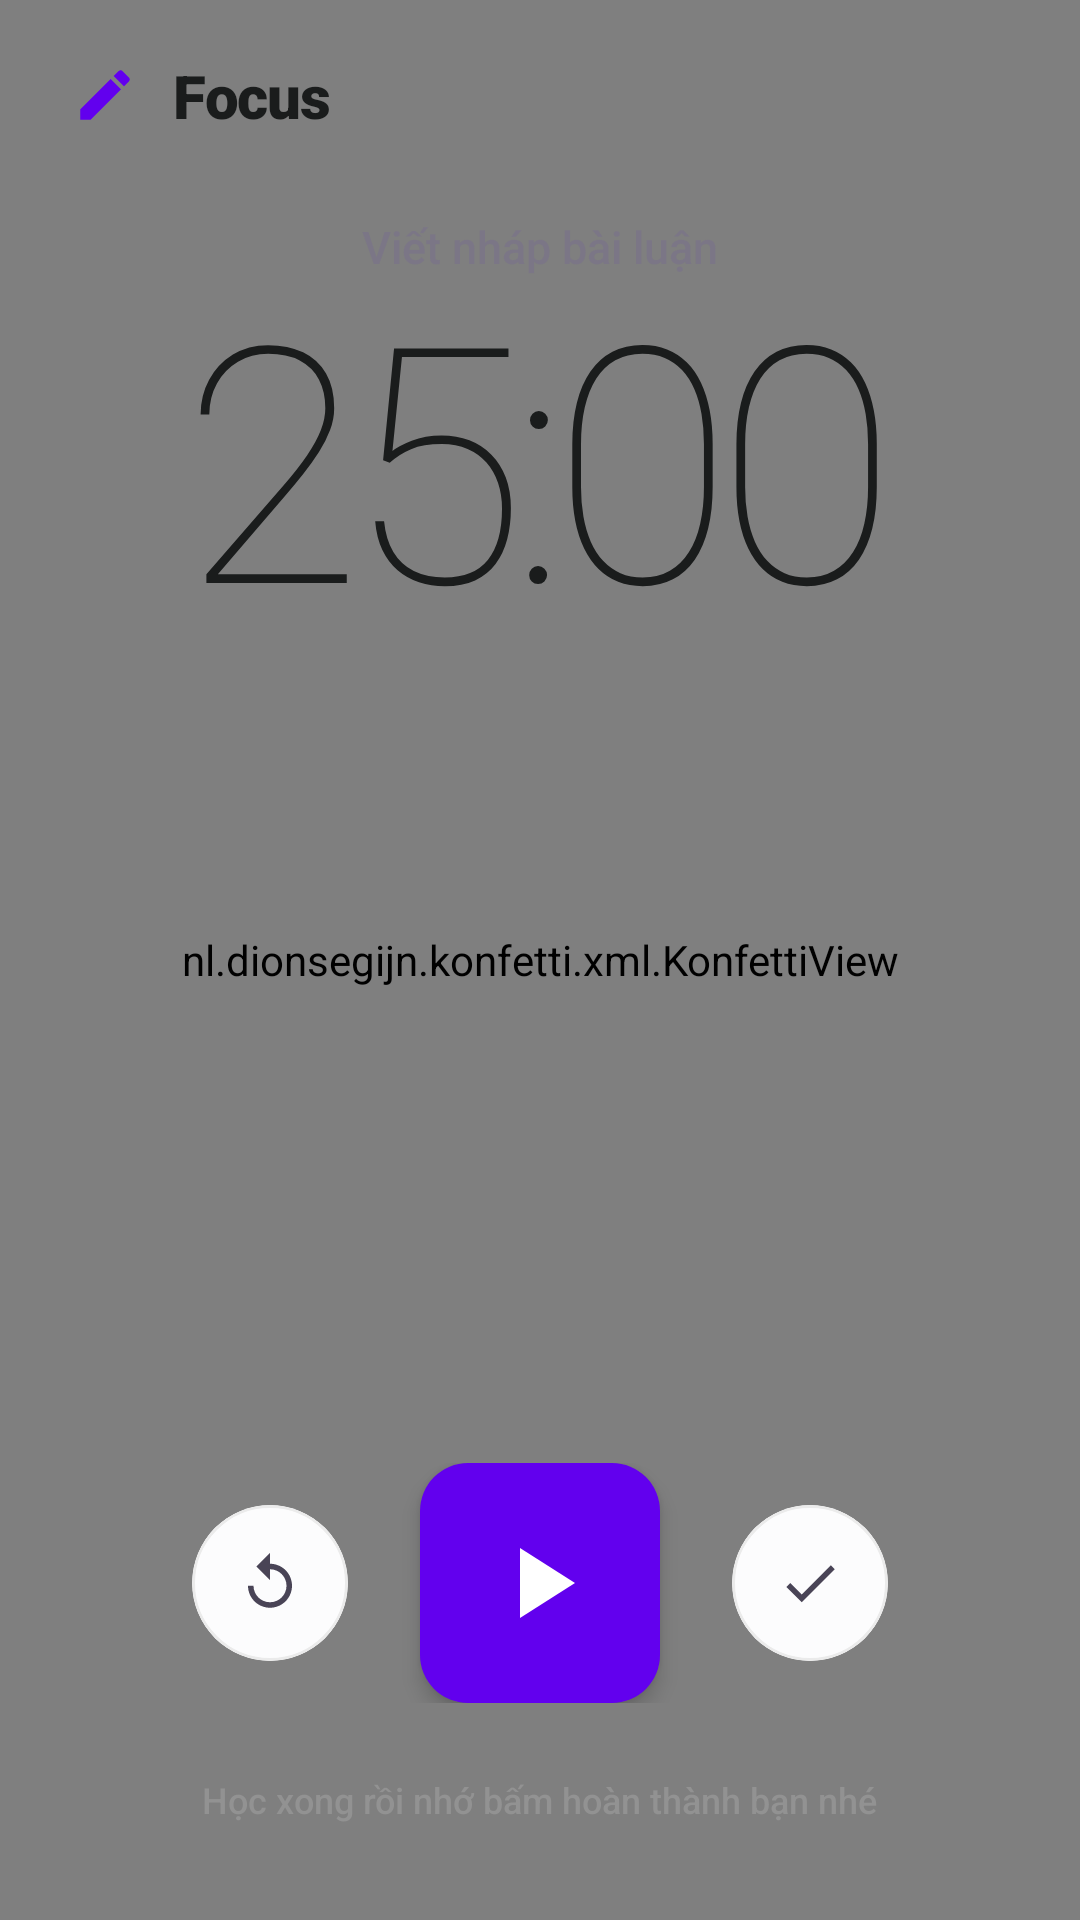

The Android layout XML behind this screen, and the referenced resources:
<!-- AndroidManifest.xml: application theme Theme.StudyFlow.NoActionBar -->
<!-- res/layout/fragment_timer.xml -->
<?xml version="1.0" encoding="utf-8"?>
<FrameLayout xmlns:android="http://schemas.android.com/apk/res/android"
    xmlns:app="http://schemas.android.com/apk/res-auto"
    xmlns:tools="http://schemas.android.com/tools"
    android:id="@+id/timer_root_layout"
    android:layout_width="match_parent"
    android:layout_height="match_parent"
    android:background="#FFFFFF">

    
    <nl.dionsegijn.konfetti.xml.KonfettiView
        android:id="@+id/konfettiView"
        android:layout_width="match_parent"
        android:layout_height="match_parent" />

    <LinearLayout
        android:layout_width="match_parent"
        android:layout_height="match_parent"
        android:orientation="vertical">

        
        <RelativeLayout
            android:layout_width="match_parent"
            android:layout_height="64dp"
            android:paddingHorizontal="24dp">

            <LinearLayout
                android:layout_width="wrap_content"
                android:layout_height="wrap_content"
                android:layout_centerVertical="true"
                android:gravity="center_vertical"
                android:orientation="horizontal">

                <ImageView
                    android:layout_width="22dp"
                    android:layout_height="22dp"
                    android:src="@drawable/ic_edit"
                    app:tint="#6200EE" />

                <TextView
                    android:layout_width="wrap_content"
                    android:layout_height="wrap_content"
                    android:layout_marginStart="12dp"
                    android:fontFamily="sans-serif-black"
                    android:text="Focus"
                    android:textColor="#1A1C1C"
                    android:textSize="20sp"
                    android:letterSpacing="-0.02" />
            </LinearLayout>
        </RelativeLayout>

        <androidx.core.widget.NestedScrollView
            android:layout_width="match_parent"
            android:layout_height="match_parent"
            android:fillViewport="true">

            <LinearLayout
                android:layout_width="match_parent"
                android:layout_height="wrap_content"
                android:gravity="center_horizontal"
                android:orientation="vertical"
                android:paddingHorizontal="24dp">

                
                <TextView
                    android:id="@+id/tv_mode_label"
                    android:layout_width="wrap_content"
                    android:layout_height="wrap_content"
                    android:layout_marginTop="8dp"
                    android:fontFamily="sans-serif-medium"
                    android:text="Viết nháp bài luận"
                    android:textColor="#7A7488"
                    android:textSize="15sp"
                    android:alpha="0.8" />

                
                <TextView
                    android:id="@+id/tv_timer_display"
                    android:layout_width="wrap_content"
                    android:layout_height="wrap_content"
                    android:layout_marginTop="0dp"
                    android:fontFamily="sans-serif-thin"
                    android:letterSpacing="-0.05"
                    android:text="25:00"
                    android:textColor="#1A1C1C"
                    android:textSize="110sp"
                    android:maxLines="1"
                    android:includeFontPadding="false" />

                
                <View
                    android:layout_width="0dp"
                    android:layout_height="0dp"
                    android:layout_weight="1" />

                
                <LinearLayout
                    android:layout_width="match_parent"
                    android:layout_height="wrap_content"
                    android:layout_marginBottom="24dp"
                    android:gravity="center"
                    android:orientation="horizontal">

                    
                    <com.google.android.material.card.MaterialCardView
                        android:id="@+id/btn_reset"
                        android:layout_width="52dp"
                        android:layout_height="52dp"
                        app:cardBackgroundColor="#FCFCFD"
                        app:cardCornerRadius="26dp"
                        app:cardElevation="0dp"
                        app:strokeColor="#EBEBEB"
                        app:strokeWidth="1dp">
                        <ImageView
                            android:layout_width="22dp"
                            android:layout_height="22dp"
                            android:layout_gravity="center"
                            android:src="@drawable/ic_replay"
                            app:tint="#494456" />
                    </com.google.android.material.card.MaterialCardView>

                    
                    <com.google.android.material.floatingactionbutton.FloatingActionButton
                        android:id="@+id/fab_play_pause"
                        android:layout_width="wrap_content"
                        android:layout_height="wrap_content"
                        android:layout_marginHorizontal="24dp"
                        app:backgroundTint="#6200EE"
                        app:elevation="4dp"
                        app:fabCustomSize="80dp"
                        app:maxImageSize="40dp"
                        android:src="@drawable/ic_play_arrow"
                        app:tint="@color/white"
                        app:borderWidth="0dp"/>

                    
                    <com.google.android.material.card.MaterialCardView
                        android:id="@+id/btn_save_session"
                        android:layout_width="52dp"
                        android:layout_height="52dp"
                        app:cardBackgroundColor="#FCFCFD"
                        app:cardCornerRadius="26dp"
                        app:cardElevation="0dp"
                        app:strokeColor="#EBEBEB"
                        app:strokeWidth="1dp">
                        <ImageView
                            android:layout_width="22dp"
                            android:layout_height="22dp"
                            android:layout_gravity="center"
                            android:src="@drawable/ic_check"
                            app:tint="#494456" />
                    </com.google.android.material.card.MaterialCardView>
                </LinearLayout>

                
                <TextView
                    android:layout_width="wrap_content"
                    android:layout_height="wrap_content"
                    android:layout_marginBottom="32dp"
                    android:fontFamily="sans-serif-medium"
                    android:text="Học xong rồi nhớ bấm hoàn thành bạn nhé"
                    android:textColor="#9E9E9E"
                    android:textSize="12sp"
                    android:alpha="0.6" />

                
                <com.google.android.material.progressindicator.LinearProgressIndicator
                    android:id="@+id/timer_progress"
                    android:layout_width="0dp"
                    android:layout_height="0dp"
                    android:visibility="gone" />
                <TextView android:id="@+id/tv_quote_text" android:layout_width="0dp" android:layout_height="0dp" android:visibility="gone" />
                <TextView android:id="@+id/tv_quote_author" android:layout_width="0dp" android:layout_height="0dp" android:visibility="gone" />
                <TextView android:id="@+id/tv_label_study_mode" android:layout_width="0dp" android:layout_height="0dp" android:visibility="gone" />
                <View android:id="@+id/mode_pomodoro" android:layout_width="0dp" android:layout_height="0dp" android:visibility="gone" />
                <TextView android:id="@+id/mode_15_min" android:layout_width="0dp" android:layout_height="0dp" android:visibility="gone" />
                <TextView android:id="@+id/mode_30_min" android:layout_width="0dp" android:layout_height="0dp" android:visibility="gone" />
                <TextView android:id="@+id/mode_60_min" android:layout_width="0dp" android:layout_height="0dp" android:visibility="gone" />

            </LinearLayout>
        </androidx.core.widget.NestedScrollView>
    </LinearLayout>
</FrameLayout>
<!-- resources referenced by this layout -->
<resources>
  <color name="white">#FFFFFFFF</color>
  <!-- drawable ic_check (drawable) -->
  <vector xmlns:android="http://schemas.android.com/apk/res/android" android:height="24dp" android:viewportHeight="24" android:viewportWidth="24" android:width="24dp"><path android:fillColor="#000000" android:pathData="M9,16.17L4.83,12l-1.42,1.41L9,19 21,7l-1.41,-1.41z"/></vector>
  <!-- drawable ic_edit (drawable) -->
  <vector xmlns:android="http://schemas.android.com/apk/res/android" android:height="24dp" android:viewportHeight="24" android:viewportWidth="24" android:width="24dp"><path android:fillColor="#000000" android:pathData="M3,17.25V21h3.75L17.81,9.94l-3.75,-3.75L3,17.25zM20.71,7.04c0.39,-0.39 0.39,-1.02 0,-1.41l-2.34,-2.34c-0.39,-0.39 -1.02,-0.39 -1.41,0l-1.83,1.83 3.75,3.75 1.83,-1.83z"/></vector>
  <!-- drawable ic_play_arrow (drawable) -->
  <vector xmlns:android="http://schemas.android.com/apk/res/android" android:height="24dp" android:viewportHeight="24" android:viewportWidth="24" android:width="24dp"><path android:fillColor="#000000" android:pathData="M8,5v14l11,-7z"/></vector>
  <!-- drawable ic_replay (drawable) -->
  <vector xmlns:android="http://schemas.android.com/apk/res/android" android:height="24dp" android:viewportHeight="24" android:viewportWidth="24" android:width="24dp"><path android:fillColor="#000000" android:pathData="M12,5V1L7,6l5,5V7c3.31,0 6,2.69 6,6s-2.69,6 -6,6 -6,-2.69 -6,-6H4c0,4.42 3.58,8 8,8s8,-3.58 8,-8 -3.58,-8 -8,-8z"/></vector>
  <style name="Theme.StudyFlow.NoActionBar" parent="Theme.Material3.DayNight.NoActionBar">
          <item name="colorPrimary">@color/primary</item>
          <item name="android:windowBackground">@color/background</item>
          <item name="android:statusBarColor">@android:color/transparent</item>
          <item name="android:windowLightStatusBar" tools:targetApi="m">true</item>
      </style>
  <color name="primary">#4800b2</color>
  <color name="background">#f9f9f9</color>
</resources>
